Image classification data set "cat_and_dog" (KashanBaig/DIP-Lab on GitHub). Class labels (2): cat, dog.

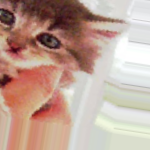
Label: cat

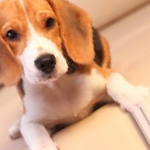
Label: dog

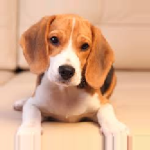
Label: dog

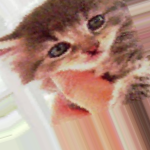
Label: cat

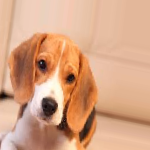
Label: dog

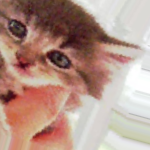
Label: cat
